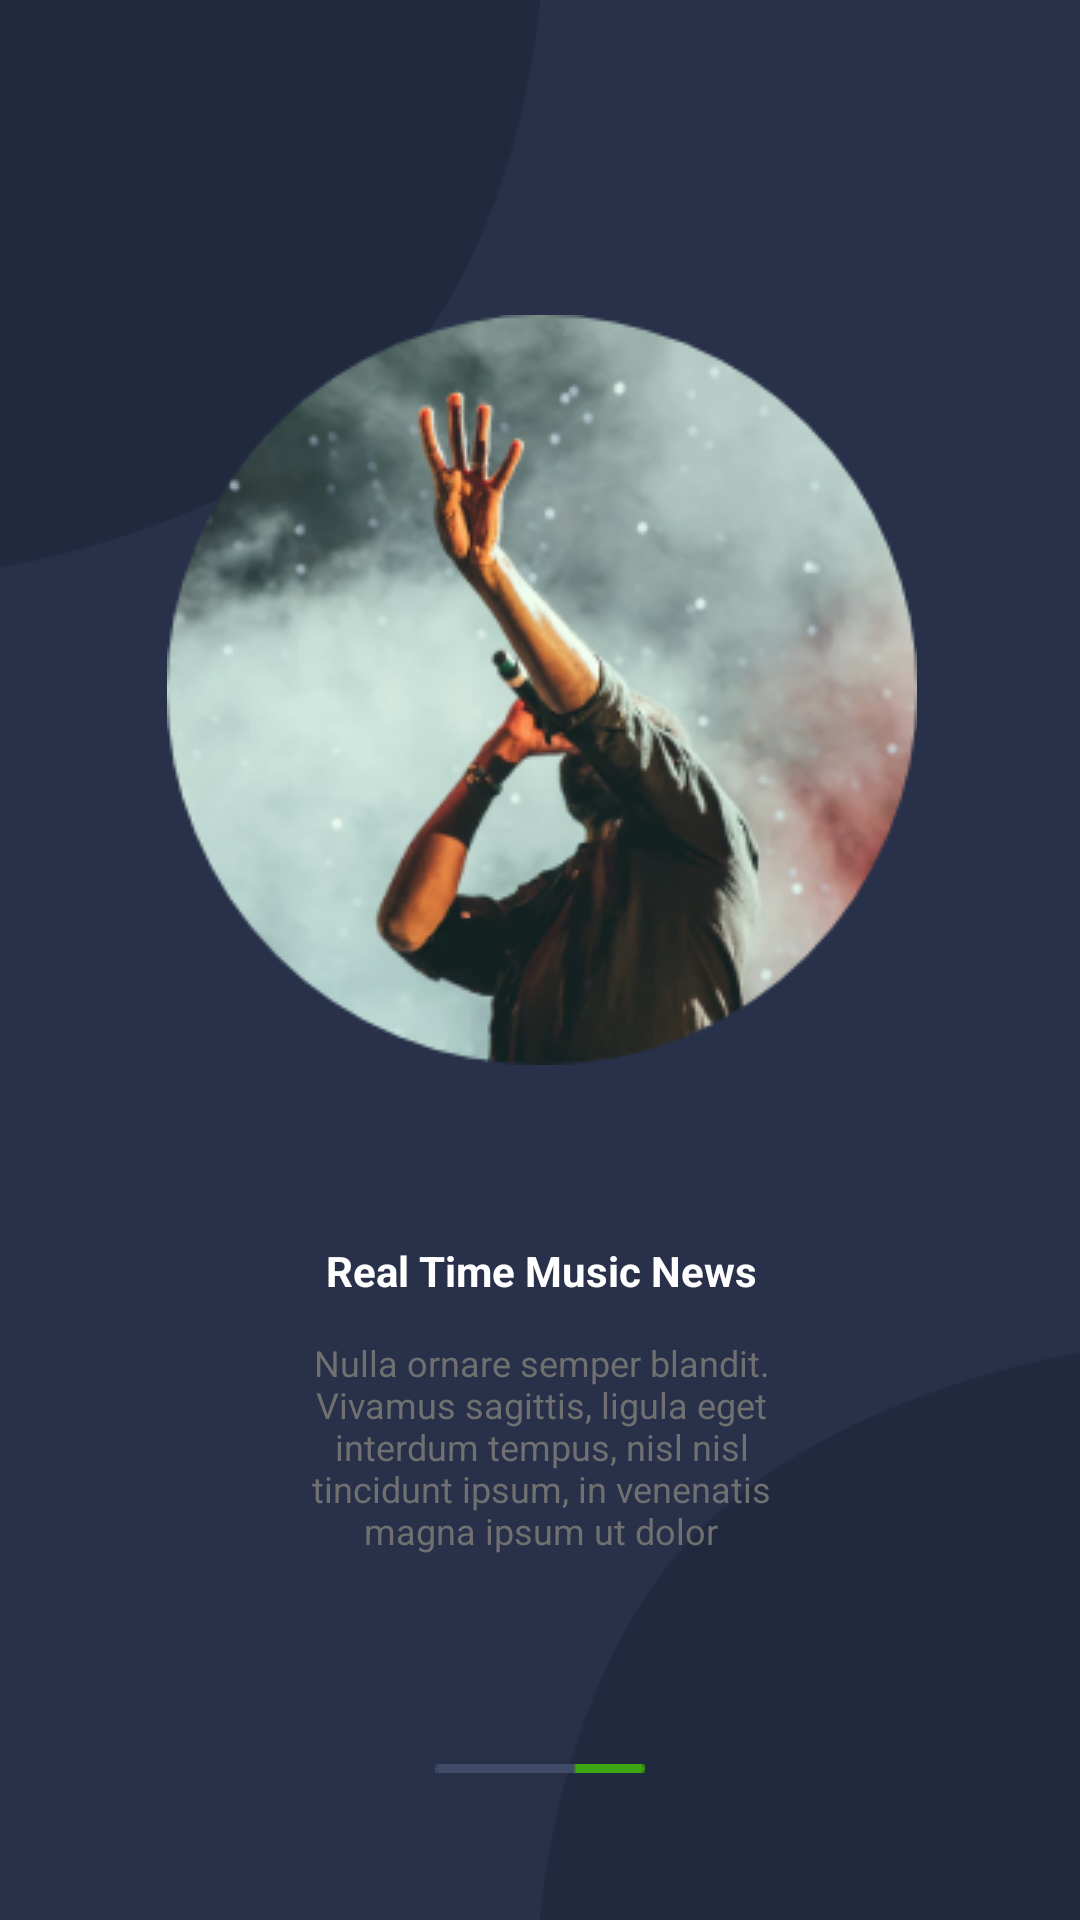

Write the Android layout XML for this screen, with the resource values it uses.
<!-- AndroidManifest.xml: application theme Theme.MusicUIKIT -->
<!-- res/layout/walktrough_2.xml -->
<?xml version="1.0" encoding="utf-8"?>
<RelativeLayout xmlns:android="http://schemas.android.com/apk/res/android"
    xmlns:app="http://schemas.android.com/apk/res-auto"
    xmlns:tools="http://schemas.android.com/tools"
    android:layout_width="match_parent"
    android:layout_height="match_parent"
    android:background="@color/Hex">

    <ImageView
        android:layout_width="180dp"
        android:layout_height="189dp"
        android:layout_alignParentStart="true"
        android:layout_alignParentTop="true"
        android:layout_marginEnd="113dp"
        android:scaleType="fitXY"
        android:src="@drawable/group1" />

    <ImageView
        android:id="@+id/image"
        android:layout_width="240dp"
        android:layout_height="260dp"
        android:layout_alignParentStart="true"
        android:layout_alignParentTop="true"
        android:layout_alignParentEnd="true"
        android:layout_marginStart="38dp"
        android:layout_marginTop="100dp"
        android:layout_marginEnd="37dp"
        android:scaleType="center"
        android:src="@drawable/image1" />

    <ImageView
        android:layout_width="180dp"
        android:layout_height="189dp"
        android:layout_alignParentEnd="true"
        android:layout_alignParentBottom="true"
        android:layout_marginStart="113dp"
        android:scaleType="fitXY"
        android:src="@drawable/path2" />

    <TextView
        android:id="@+id/text1"
        android:layout_width="220dp"
        android:layout_height="wrap_content"
        android:layout_below="@id/image"
        android:layout_marginStart="95dp"
        android:layout_marginTop="54dp"
        android:layout_marginEnd="94dp"
        android:gravity="center"
        android:text="Real Time Music News"
        android:textColor="@color/white"
        android:textSize="14sp"
        android:textStyle="bold|normal" />


    <TextView
        android:id="@+id/text2"
        android:layout_width="235dp"
        android:layout_height="72dp"
        android:layout_below="@id/text1"
        android:layout_marginStart="95dp"
        android:layout_marginTop="13dp"
        android:layout_marginEnd="94dp"
        android:gravity="center"
        android:text="Nulla ornare semper blandit. Vivamus sagittis, ligula eget interdum tempus, nisl nisl tincidunt ipsum, in venenatis magna ipsum ut dolor"
        android:textColor="@color/Hex2"
        android:textSize="12sp" />


    <ImageView
        android:layout_width="wrap_content"
        android:layout_height="wrap_content"
        android:layout_below="@id/text2"
        android:layout_alignParentStart="true"
        android:layout_alignParentEnd="true"
        android:layout_marginStart="145dp"
        android:layout_marginTop="70dp"
        android:layout_marginEnd="145dp"
        android:src="@drawable/page1" />

</RelativeLayout>
<!-- resources referenced by this layout -->
<resources>
  <color name="Hex">#283149</color>
  <color name="Hex2">#707070</color>
  <color name="white">#FFFFFFFF</color>
  <!-- drawable group1: png bitmap (drawable, 5283 bytes) -->
  <!-- drawable image1: png bitmap (drawable, 89015 bytes) -->
  <!-- drawable page1: png bitmap (drawable, 148 bytes) -->
  <!-- drawable path2: png bitmap (drawable, 5182 bytes) -->
  <style name="Theme.MusicUIKIT" parent="Theme.MaterialComponents.DayNight.NoActionBar">
          
          <item name="colorPrimary">@color/purple_500</item>
          <item name="colorPrimaryVariant">@color/Hex</item>
          <item name="colorOnPrimary">@color/white</item>
          
          <item name="colorSecondary">@color/teal_200</item>
          <item name="colorSecondaryVariant">@color/teal_700</item>
          <item name="colorOnSecondary">@color/black</item>
          
          <item name="android:statusBarColor" tools:targetApi="l">?attr/colorPrimaryVariant</item>
          
      </style>
  <color name="purple_500">#FF6200EE</color>
  <color name="teal_200">#FF03DAC5</color>
  <color name="teal_700">#FF018786</color>
  <color name="black">#FF000000</color>
</resources>
